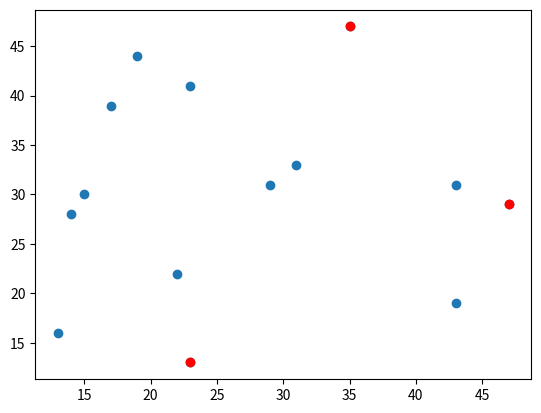

Python code for this plot:
import matplotlib.pyplot as plt
import numpy as np
import random

#função de distância de Minkowski
#k-centros 2-aproximado, versao em que o intervalo para o raio ótimo é refinado até
#uma largura definida
#k-centros 2-aproximado, versao em que os centros são escolhidos para maximizar a
#distância entre os centros previamente escolhidos

def minkowski(p1, p2, p):
  #p1 = [x1, y1]
  #p2 = [x2, y2]
  
  p1 = np.array(p1)
  p2 = np.array(p2)

  result = np.sum(np.abs(p1-p2) ** p)
  return result ** (1/p) 

num_points = 14
x = [23,22,13,43,31,17,19,29,47,15,23,35,43,14]
y = [13,22,16,19,33,39,44,31,29,30,41,47,31,28]

used = [False for i in range(0, len(x))]

centers_x = []
centers_y = []

#tentativa com 3 centros
k = 3

# s arbitrario
#C = [random.randint(0, len(x) - 1)]
C = [0]

#p = 1
while len(C) < k:
  s = -1
  max_dist = -1
  for i in range(len(x)):
    if used[i]:
      continue
    min_dist = float('inf')
    for j in C:
      dist = minkowski([x[i], y[i]], [x[j], y[j]], 1)
      if dist < min_dist:
        min_dist = dist
    #procurando a maior distancia entre um ponto e seu centro mais proximo
    if min_dist > max_dist:
      max_dist = min_dist
      s = i
  #salvo os indices da solução
  C.append(s)
  used[s] = True

for i in C:
  centers_x.append(x[i])
  centers_y.append(y[i])

centers_x = np.array(centers_x) 
centers_y = np.array(centers_y)

##############################################################################
def calculate_solution_radius(points, centers, p):
    max_radius = 0
    for point in points:
        min_distance = float('inf')
        for center in centers:
            dist = minkowski(point, center, p)
            if dist < min_distance:
                min_distance = dist
        if min_distance > max_radius:
            max_radius = min_distance
    return max_radius

# Lista de pontos e centros
points = list(zip(x, y))
centers = list(zip(centers_x, centers_y))

# Calculando o raio
radius = calculate_solution_radius(points, centers, 1)  # Usando p=1 para distância Manhattan
print(f"Raio da solução: {radius}")
##############################################################################

plt.scatter(x, y, label='Pontos')
plt.scatter(centers_x, centers_y, color='red', label='Centros')

plt.show()